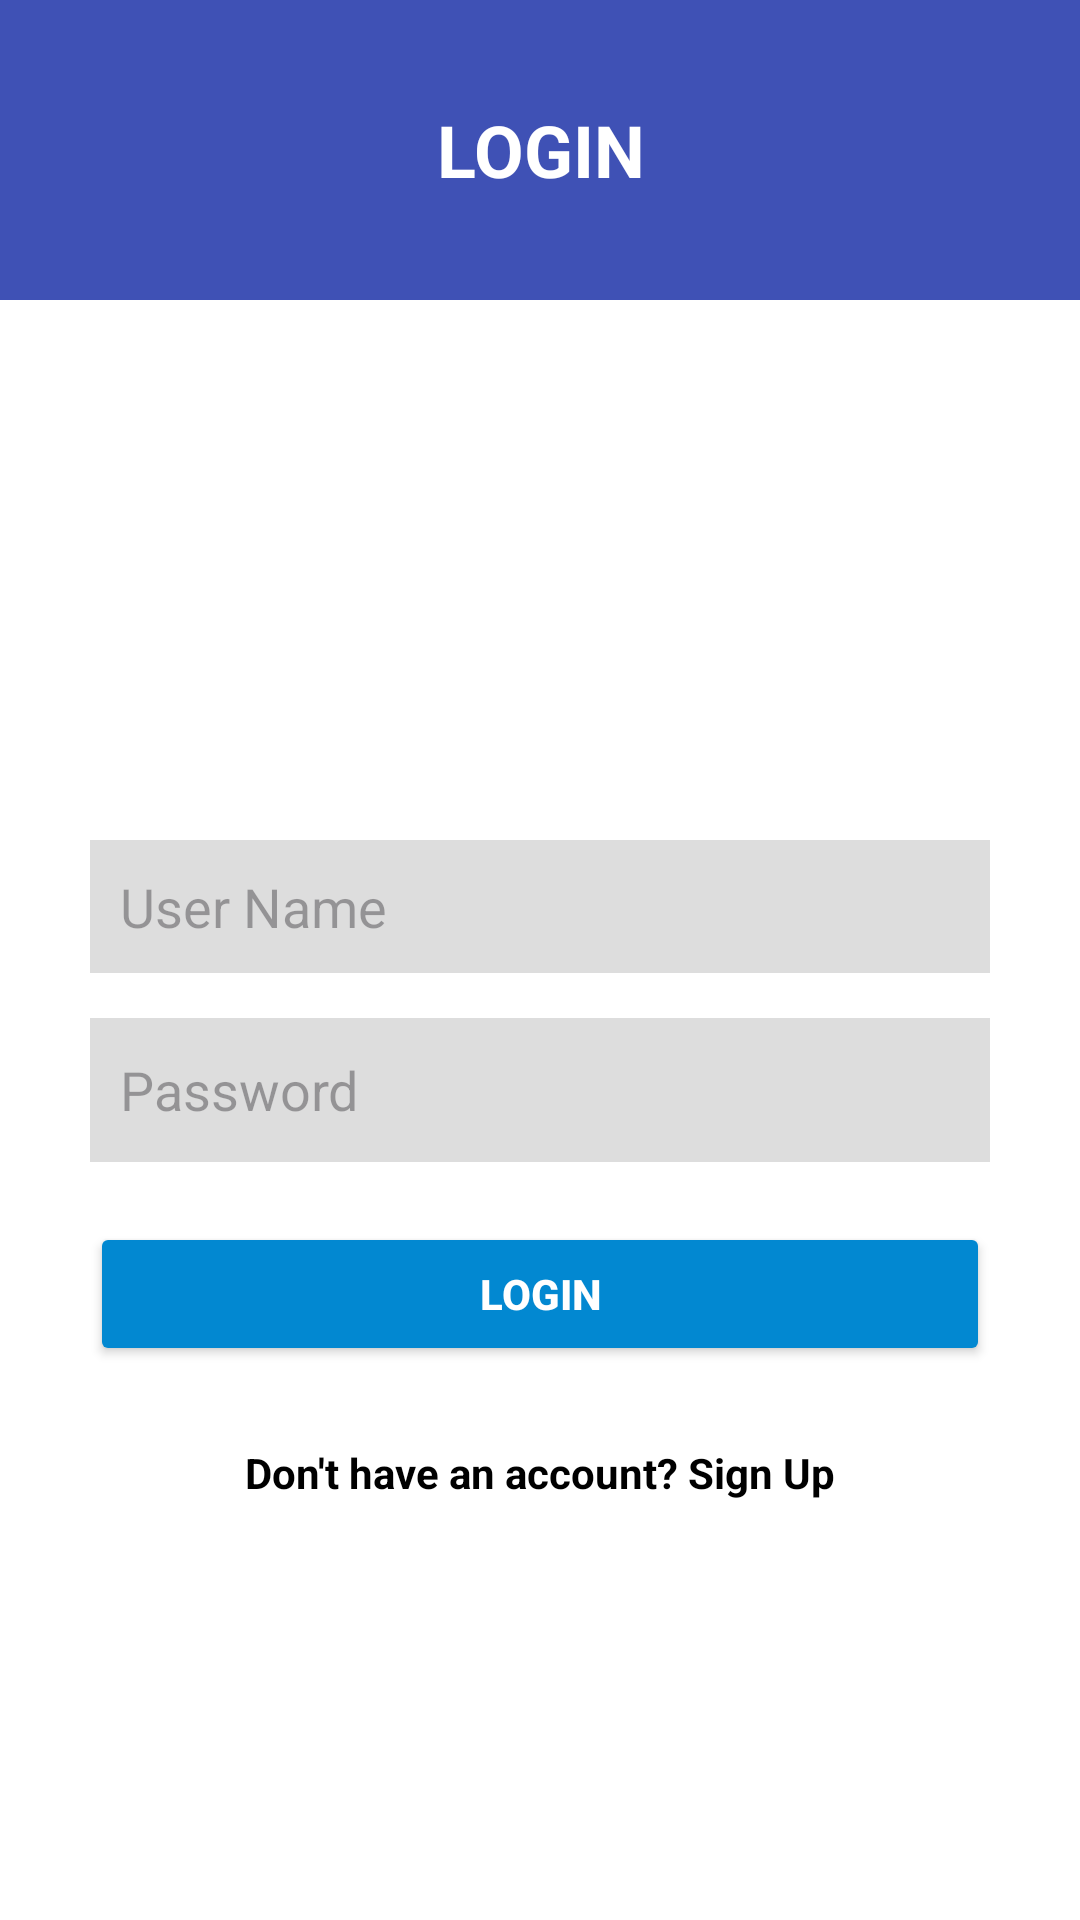

The Android layout XML behind this screen, and the referenced resources:
<!-- AndroidManifest.xml: application theme Theme.InsulinBuddy -->
<!-- res/layout/activity_login.xml -->
<?xml version="1.0" encoding="utf-8"?>
<LinearLayout xmlns:android="http://schemas.android.com/apk/res/android"
    android:layout_width="match_parent"
    android:layout_height="match_parent"
    android:orientation="vertical"
    android:gravity="center_horizontal"
    android:background="#FFFFFF">

    
    <TextView
        android:id="@+id/loginHeader"
        android:layout_width="match_parent"
        android:layout_height="100dp"
        android:background="#3F51B5"
        android:gravity="center"
        android:text="LOGIN"
        android:textColor="#FFFFFF"
        android:textSize="24sp"
        android:textStyle="bold" />

    
    <ImageView
        android:layout_width="100dp"
        android:layout_height="100dp"
        android:src="@drawable/ic_user_avatar"
        android:layout_marginTop="20dp" />

    
    <LinearLayout
        android:layout_width="match_parent"
        android:layout_height="wrap_content"
        android:layout_marginTop="30dp"
        android:orientation="vertical"
        android:padding="30dp">

        
        <EditText
            android:id="@+id/usernameEditText"
            android:layout_width="match_parent"
            android:layout_height="wrap_content"
            android:hint="User Name"
            android:background="#DDDDDD"
            android:padding="10dp"
            android:textColor="#000000"
            android:inputType="textEmailAddress" />

        
        <LinearLayout
            android:id="@+id/passwordLayoutContainer"
            android:layout_width="match_parent"
            android:layout_height="wrap_content"
            android:orientation="horizontal"
            android:gravity="center_vertical"
            android:background="#DDDDDD"
            android:paddingStart="10dp"
            android:paddingEnd="10dp"
            android:layout_marginTop="15dp"
            android:layout_marginBottom="20dp">

            <EditText
                android:id="@+id/passwordEditText"
                android:layout_width="0dp"
                android:layout_height="wrap_content"
                android:layout_weight="1"
                android:hint="Password"
                android:inputType="textPassword"
                android:paddingTop="10dp"
                android:paddingBottom="10dp"
                android:background="@android:color/transparent"
                android:textColor="#000000"
                android:minHeight="48dp" />

            <ImageView
                android:id="@+id/togglePassword"
                android:layout_width="24dp"
                android:layout_height="24dp"
                android:layout_gravity="center_vertical"
                android:src="@drawable/ic_eye"
                android:contentDescription="Toggle Password Visibility"
                android:padding="4dp"
                android:clickable="true"
                android:focusable="true" />

        </LinearLayout>

        <Button
            android:id="@+id/loginButton"
            android:layout_width="match_parent"
            android:layout_height="wrap_content"
            android:text="Login"
            android:backgroundTint="#0288D1"
            android:textColor="#FFFFFF"
            android:textStyle="bold"
            android:padding="12dp"
            android:layout_marginBottom="16dp"/>
        
        <TextView
            android:id="@+id/signupLink"
            android:layout_width="wrap_content"
            android:layout_height="wrap_content"
            android:text="Don't have an account? Sign Up"
            android:textColor="#000000"
            android:textStyle="bold"
            android:layout_gravity="center"
            android:layout_marginTop="10dp" />

    </LinearLayout>
</LinearLayout>
<!-- resources referenced by this layout -->
<resources>
  <style name="Theme.InsulinBuddy" parent="Base.Theme.InsulinBuddy" />
  <style name="Base.Theme.InsulinBuddy" parent="Theme.Material3.DayNight.NoActionBar">
          
          
      </style>
</resources>
